Run: headless pygame with SDL's dummy video driver; simulated clock (each Clock.tick advances the game by its frame time, no real sleeping); random seed 0; keys injected as events and as key.get_pressed() state; mouse plan: one left click at the window centre at the start of phase 2, then a move to the lower-right quarter at the start of phase 3.
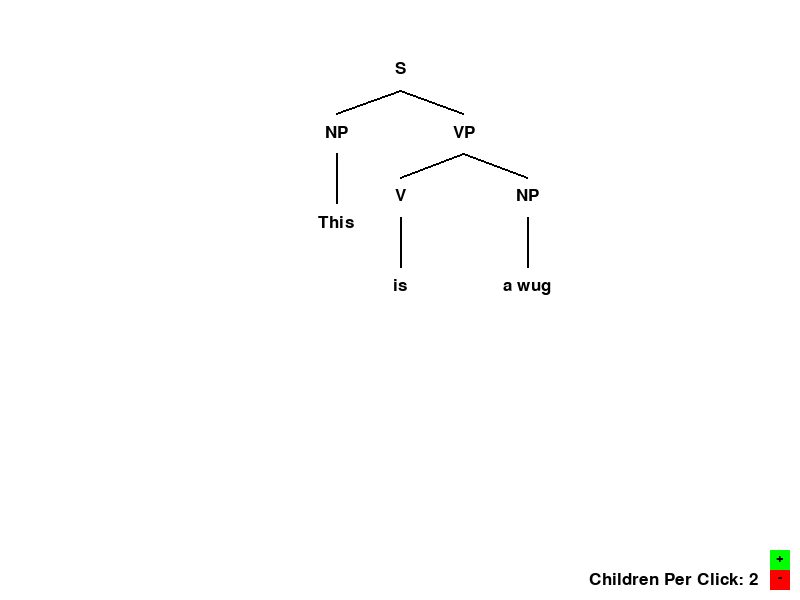
Frame 1 of 4 · flips 1–60 · no input
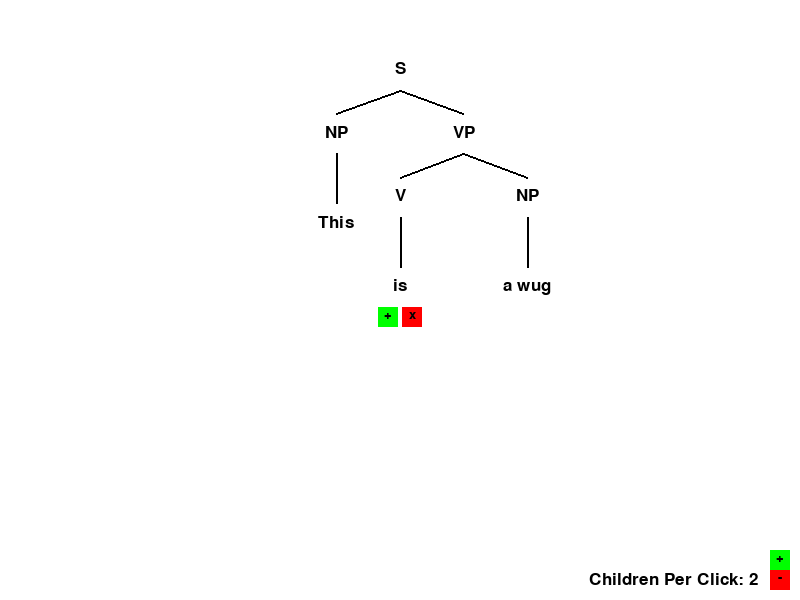
Frame 2 of 4 · flips 61–180 · clicked the window centre · tapped SPACE, RETURN · held RIGHT (→), D
Frame 3 of 4 · flips 181–300 · moved the mouse to the lower-right quarter · held DOWN (↓), S · screen same as frame 1, image omitted
Frame 4 of 4 · flips 301–420 · held LEFT (←), A, UP (↑), W · screen unchanged from frame 3, image omitted

The pygame program that drew these frames:

import pygame, math, asyncio
############################################
#Pygame Boilerplate Stuf
pygame.init()

WINDOW_WIDTH = 800
WINDOW_HEIGHT = 600

clock = pygame.time.Clock()
FPS = 60
mouse_x, mouse_y = 0, 0
left_click_down = False

screen = pygame.display.set_mode((WINDOW_WIDTH, WINDOW_HEIGHT))
pygame.display.set_caption("Syntax Tree Generator")
font = pygame.font.SysFont("Arial", 25)

#############################################

#Globals
text_being_edited = False 
text_buffer = ""
num_new_children = 3
#############################################

class Tree:
    handle_radius = 10
    child_line_offset = 40
    line_width = 2
    text_offset = 10
    interact_zone = 12**2 #needs to be squared to make distance calc easier 
    child_spawn_dist = 90

    def __init__(self):
        self.pos = (0,0)
        self.label = "Text"
        self.children = []
        self.shown = False
        self.grabbed = False
        self.parent = None
        self.index_from_parent = 0
        self.text_highlighted = False
        self.text_edit_mode = False
        self.relation_to_moving_parent = (0,0)
        self.buttons_shown = False
        self.isRoot = False

        self.button_vert_offset = 50
        self.button_horz_offset = 12

        self.add_button = Button()
        self.add_button.color = (0,255,0)
        self.add_button.label = "+"
        self.add_button.pos = (self.pos[0] - self.button_horz_offset, self.pos[1] + self.button_vert_offset)

        self.del_button = Button()
        self.del_button.color = (255,0,0)
        self.del_button.label = "x"
        self.del_button.pos = (self.pos[0] + self.button_horz_offset, self.pos[1] + self.button_vert_offset)


    def moveChildRec(self):
        self.pos = (mouse_x + self.relation_to_moving_parent[0], mouse_y + self.relation_to_moving_parent[1])
        for child in self.children:
            child.moveChildRec()

    def render(self):
        global text_buffer
        #render and move using handle 
        self.shown = (mouse_x - self.pos[0])**2 + (mouse_y - self.pos[1])**2 <= self.interact_zone
        if self.grabbed:
                    self.pos = (mouse_x, mouse_y)
                    for child in self.children:
                        child.moveChildRec()
                    if not left_click_down:
                        self.grabbed = False
        elif self.shown:
            pygame.draw.circle(screen, (255,0,0), self.pos, self.handle_radius)

        #render label text
        if self.text_edit_mode:
            self.label = text_buffer + "|"

        if not self.text_highlighted:
            text_surface = ui.font.render(self.label, True, (0,0,0))
        else:
            text_surface = ui.font.render(self.label, True, (0,0,255))
        text_rect = text_surface.get_rect()
        text_rect.centerx = self.pos[0]
        text_rect.y = self.pos[1] + self.text_offset
        screen.blit(text_surface, text_rect)

        self.text_highlighted = mouse_x >= text_rect.topleft[0] and mouse_x <= text_rect.topright[0] and mouse_y >= text_rect.topleft[1] and mouse_y <= text_rect.bottomleft[1]

        #render lines to child and child 
        for child in self.children:
            pygame.draw.line(screen, (0,0,0), (self.pos[0], self.pos[1] + self.child_line_offset), child.pos, width= self.line_width)
            child.render()

        #render buttons 
        midx = self.add_button.pos[0] + self.add_button.sidelength // 2 + self.button_horz_offset
        midy = self.add_button.pos[1]
        self.buttons_shown = abs(mouse_x - midx) <= 30 and abs(mouse_y - midy) <= 20
        self.add_button.pos = (self.pos[0] - self.button_horz_offset, self.pos[1] + self.button_vert_offset)
        self.del_button.pos = (self.pos[0] + self.button_horz_offset, self.pos[1] + self.button_vert_offset)
        if self.buttons_shown:
            self.add_button.render()
            if not self.isRoot:
                self.del_button.render()

    def addChild(self):
        global num_new_children
        spread_angle = math.pi / 2
        if num_new_children > 1:
            angle_increment = spread_angle / (num_new_children - 1)
            start_angle = math.pi/2 - (spread_angle / 2) 
        else:
            angle_increment = 0
            start_angle = math.pi/2
        for i in range(0,num_new_children):
            angle = start_angle + (i * angle_increment)
            child = Tree()
            child_x = self.pos[0] + self.child_spawn_dist * math.cos(angle)
            child_y = self.pos[1] + self.child_spawn_dist * math.sin(angle)
            child.pos = (child_x, child_y)
            self.children.append(child)
            child.parent = self
            child.index_from_parent = len(self.children) - 1

    def treeAddChild(self):
        if self.shown:
            self.addChild()
        else:
            for child in self.children:
                child.treeAddChild()

    def removeSelf(self):
        if self != root:
            self.parent.children.pop(self.index_from_parent)
            self.parent.decrementSiblingIndecies(self.index_from_parent)

    def treeRemoveSelf(self):
        if self.shown:
            self.removeSelf()
        else:
            for child in self.children:
                child.treeRemoveSelf()

    def decrementSiblingIndecies(self, deli):
        for child in self.children:
            if child.index_from_parent > deli:
                child.index_from_parent -= 1

    def editText(self):
        global text_being_edited, text_buffer

        if self.text_edit_mode:
            self.text_edit_mode = False
            text_being_edited = False
            self.label = text_buffer
            if text_buffer == "":
                self.label = "---"
            text_buffer = ""
        else:
            if self.text_highlighted:
                self.text_edit_mode = True
                text_being_edited = True
            else:
                for child in self.children:
                    child.editText()

    def setChildOffsetsRec(self, moving_parent):
        self.relation_to_moving_parent = (self.pos[0] - moving_parent.pos[0], self.pos[1] - moving_parent.pos[1])
        for child in self.children:
            child.setChildOffsetsRec(moving_parent)

    def setChildOffsets(self):
        for child in self.children:
            child.setChildOffsetsRec(self)

    def grab(self):
        if self.shown:
            self.grabbed = True
            self.setChildOffsets()
        else:
            for child in self.children:
                child.grab()

    def buttonInteract(self):
        if self.buttons_shown:
            if self.add_button.checkClick():
                self.addChild()
            if self.del_button.checkClick():
                self.removeSelf()
        else:
            for child in self.children:
                child.buttonInteract()

class UI:
    def __init__(self):
        self.fontsize = 25
        self.font = pygame.font.SysFont("Arial", self.fontsize) 

        self.add_button = Button()
        self.add_button.color = (0,255,0)
        self.add_button.label = "+"
        self.add_button.pos = (WINDOW_WIDTH - self.add_button.sidelength, WINDOW_HEIGHT - 2*self.add_button.sidelength )
        
        self.del_button = Button()
        self.del_button.color = (255,0,0)
        self.del_button.label = "-"
        self.del_button.pos = (WINDOW_WIDTH - self.add_button.sidelength, WINDOW_HEIGHT - self.add_button.sidelength )

    def render(self):    
        num_child_counter_text_surface = self.font.render(("Children Per Click: " + str(num_new_children)), True, (0,0,0))
        num_child_counter_text_rect =  num_child_counter_text_surface.get_rect() 
        num_child_counter_text_rect.bottomright = (WINDOW_WIDTH - self.fontsize/2 - 30, WINDOW_HEIGHT - self.fontsize/2)
        screen.blit(num_child_counter_text_surface, num_child_counter_text_rect) 

        self.add_button.render()
        self.del_button.render()  

    def buttonInteract(self):
            global num_new_children
            if self.add_button.checkClick():
                num_new_children += 1
            elif self.del_button.checkClick() and num_new_children >= 1:
                num_new_children -= 1

class Button:
    font = pygame.font.SysFont("Arial", 20) 

    def __init__(self):
        self.pos = (0,0) #(centered)
        self.label = "None"
        self.color = (255,255,0)
        self.sidelength = 20
        self.label_color = (0,0,0)

    def render(self):
        pygame.draw.rect(screen, self.color, pygame.Rect(self.pos[0] - self.sidelength //2, self.pos[1] - self.sidelength //2, self.sidelength, self.sidelength))
        label_surface = self.font.render(str(self.label), True, self.label_color)
        label_rect =  label_surface.get_rect()
        label_rect.centerx = self.pos[0]
        label_rect.centery = self.pos[1] - 3
        screen.blit(label_surface, label_rect) 

    def checkClick(self):
        hor = (mouse_x >= self.pos[0] - self.sidelength //2) and (mouse_x <= self.pos[0] + self.sidelength //2)
        ver = (mouse_y >= self.pos[1] - self.sidelength //2) and (mouse_y <= self.pos[1] + self.sidelength //2)
        return (hor and ver)


#Creating Initial Tree
root = Tree()
root.pos = (WINDOW_WIDTH//2, 50)
root.isRoot = True
ui = UI()

##making the wug sentence :)
root.label = "S"
num_new_children = 2
root.addChild()
vp, np = root.children[0], root.children[1]
np.label = "NP"
vp.label = "VP"
vp.addChild()
np2, v = vp.children[0], vp.children[1]
v.label = "V"
np2.label = "NP"
num_new_children = 1
np.addChild()
np.children[0].label = "This"
v.addChild()
v.children[0].label = "is"
np2.addChild()
np2.children[0].label = "a wug"
num_new_children = 2

def render():
    screen.fill((255,255,255))
    root.render()
    ui.render()
    pygame.display.flip()
   

#############################################
#Event Loop
async def main():
    global mouse_x, mouse_y, left_click_down, text_buffer
    running = True
    while running:
        for event in pygame.event.get():
            if event.type == pygame.KEYDOWN:
                if text_being_edited:
                    if event.key == pygame.K_BACKSPACE:
                        text_buffer = text_buffer[:-1]
                    elif event.key == pygame.K_RETURN or event.key == pygame.K_KP_ENTER or event.key == pygame.K_ESCAPE:
                        root.editText()
                    else:
                        text_buffer += event.unicode 
                if event.key == pygame.K_q:
                    root.treeAddChild()
                if event.key == pygame.K_w:
                    root.treeRemoveSelf()
            if event.type == pygame.MOUSEBUTTONDOWN:
                if event.button == 1:
                    root.buttonInteract()
                    ui.buttonInteract()
                    root.grab()
                    root.editText()
            if event.type == pygame.QUIT:
                running = False

        clock.tick(FPS)

        #mouse polling 
        mouse_x, mouse_y = pygame.mouse.get_pos()
        mouse_buttons = pygame.mouse.get_pressed()
        left_click_down = mouse_buttons[0]
        render()
        await asyncio.sleep(0)

#############################################

asyncio.run(main())
